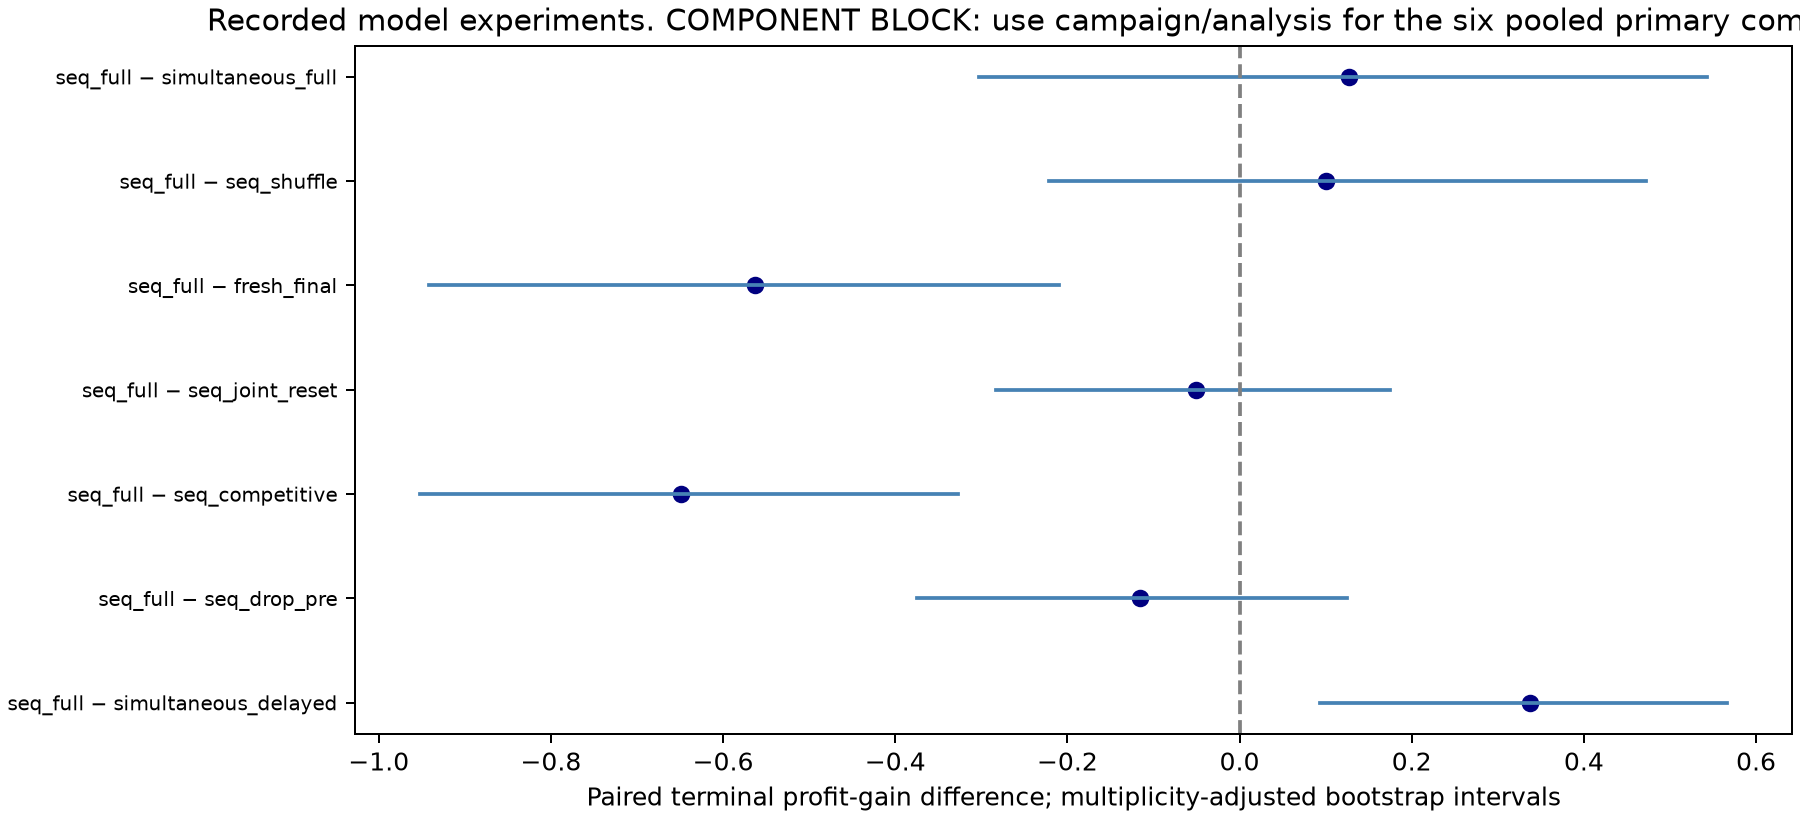

The file beside this chart, header and first rows:
left, right, available, effect, ci_low, ci_high, p_value, clusters, matched_trials, bootstrap_draws, family_size, interval, sign_flip_exact, sign_flip_assumption, family, holm_p_value
sequential_full, simultaneous_delayed, True, 0.3378, 0.09289, 0.5664, 0.0498, 12, 24, 10000, 3, dataset-stratified product-cluster perce…, True, symmetric null distribution of product d…, primary, 0.09961
sequential_full, sequential_drop_pre, True, -0.1152, -0.3749, 0.1248, 0.4473, 12, 24, 10000, 3, dataset-stratified product-cluster perce…, True, symmetric null distribution of product d…, primary, 0.4473
sequential_full, sequential_competitive, True, -0.649, -0.9517, -0.327, 0.001953, 12, 24, 10000, 3, dataset-stratified product-cluster perce…, True, symmetric null distribution of product d…, primary, 0.005859
sequential_full, sequential_joint_reset, True, -0.05029, -0.2825, 0.1745, 0.7432, 12, 24, 10000, 4, dataset-stratified product-cluster perce…, True, symmetric null distribution of product d…, secondary, 1.0
sequential_full, fresh_final, True, -0.5629, -0.9421, -0.2096, 0.001465, 12, 24, 10000, 4, dataset-stratified product-cluster perce…, True, symmetric null distribution of product d…, secondary, 0.005859
sequential_full, sequential_shuffle, True, 0.1004, -0.2215, 0.4721, 0.543, 12, 24, 10000, 4, dataset-stratified product-cluster perce…, True, symmetric null distribution of product d…, secondary, 1.0
sequential_full, simultaneous_full, True, 0.1267, -0.3029, 0.5427, 0.5303, 12, 24, 10000, 4, dataset-stratified product-cluster perce…, True, symmetric null distribution of product d…, secondary, 1.0
